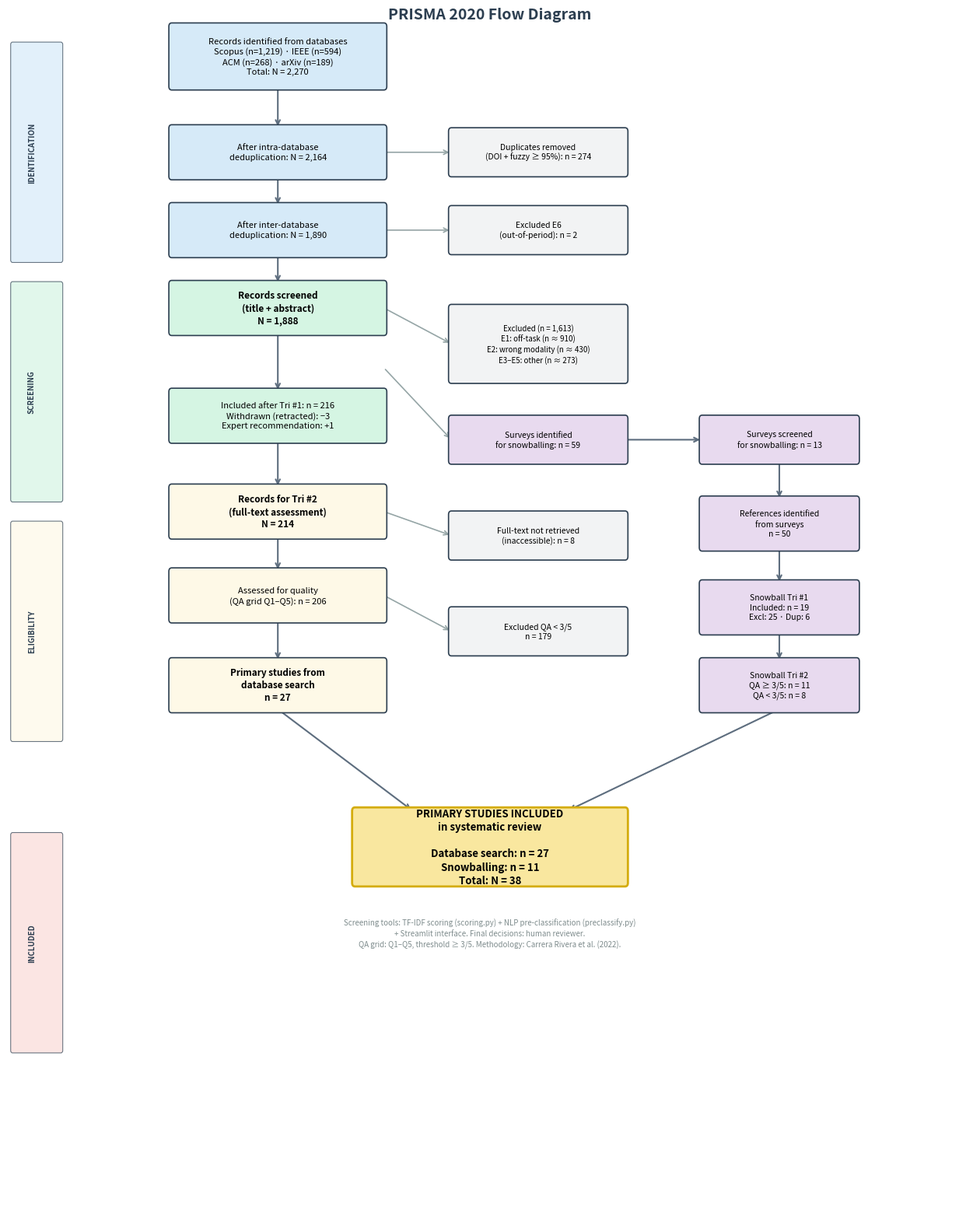

Write Python code to recreate this figure.
"""
04_prisma_diagram.py
Génère un diagramme PRISMA 2020 conforme au protocole (Section B.6).

Usage : python 04_prisma_diagram.py
Sortie : results/figures/publication/fig3_prisma_flow.png
"""

import matplotlib.pyplot as plt
import matplotlib.patches as mpatches
import os

FIG_DIR = 'results/figures/publication'
os.makedirs(FIG_DIR, exist_ok=True)

# ══════════════════════════════════════════════════════════════════════════════
# Configuration
# ══════════════════════════════════════════════════════════════════════════════

fig, ax = plt.subplots(figsize=(16, 20))
ax.set_xlim(0, 100)
ax.set_ylim(0, 100)
ax.axis('off')

# Couleurs
C_ID     = '#d6eaf8'   # bleu pâle — identification
C_SCREEN = '#d5f5e3'   # vert pâle — screening
C_ELIG   = '#fef9e7'   # jaune pâle — éligibilité
C_INCL   = '#fadbd8'   # rose pâle — inclusion
C_EXCL   = '#f2f3f4'   # gris — exclusions
C_SNOW   = '#e8daef'   # violet pâle — snowballing
C_BORDER = '#2c3e50'
C_ARROW  = '#5d6d7e'

# ── Fonctions utilitaires ─────────────────────────────────────────────────────

def draw_box(x, y, w, h, text, facecolor='white', fontsize=9, bold=False,
             edgecolor=C_BORDER, lw=1.2, alpha=1.0):
    rect = mpatches.FancyBboxPatch(
        (x - w/2, y - h/2), w, h,
        boxstyle="round,pad=0.3", facecolor=facecolor,
        edgecolor=edgecolor, linewidth=lw, alpha=alpha,
        transform=ax.transData, zorder=2)
    ax.add_patch(rect)
    weight = 'bold' if bold else 'normal'
    ax.text(x, y, text, ha='center', va='center', fontsize=fontsize,
            fontweight=weight, wrap=True, zorder=3,
            linespacing=1.3)

def arrow(x1, y1, x2, y2, style='->', color=C_ARROW, lw=1.5):
    ax.annotate('', xy=(x2, y2), xytext=(x1, y1),
                arrowprops=dict(arrowstyle=style, color=color, lw=lw),
                zorder=1)

def side_arrow(x1, y1, x2, y2):
    """Flèche latérale (vers les exclusions)."""
    arrow(x1, y1, x2, y2, color='#95a5a6', lw=1.2)

# ── Phase labels (bandes latérales) ───────────────────────────────────────────
phases = [
    (2.5, 88, 'IDENTIFICATION', C_ID),
    (2.5, 68, 'SCREENING', C_SCREEN),
    (2.5, 48, 'ELIGIBILITY', C_ELIG),
    (2.5, 22, 'INCLUDED', C_INCL),
]
for px, py, label, color in phases:
    rect = mpatches.FancyBboxPatch(
        (0.5, py - 9), 5, 18,
        boxstyle="round,pad=0.2", facecolor=color,
        edgecolor=C_BORDER, linewidth=0.8, alpha=0.7)
    ax.add_patch(rect)
    ax.text(px, py, label, ha='center', va='center', fontsize=7,
            fontweight='bold', rotation=90, color='#2c3e50')

# ══════════════════════════════════════════════════════════════════════════════
# IDENTIFICATION
# ══════════════════════════════════════════════════════════════════════════════

# Bases de données
draw_box(28, 96, 22, 5,
         'Records identified from databases\n'
         'Scopus (n=1,219) · IEEE (n=594)\n'
         'ACM (n=268) · arXiv (n=189)\n'
         'Total: N = 2,270',
         facecolor=C_ID, fontsize=8)

# Intra-dedup
draw_box(28, 88, 22, 4,
         'After intra-database\ndeduplication: N = 2,164',
         facecolor=C_ID, fontsize=8)
arrow(28, 93.5, 28, 90)

# Inter-dedup
draw_box(28, 81.5, 22, 4,
         'After inter-database\ndeduplication: N = 1,890',
         facecolor=C_ID, fontsize=8)
arrow(28, 86, 28, 83.5)

# Exclusion E6
draw_box(55, 81.5, 18, 3.5,
         'Excluded E6\n(out-of-period): n = 2',
         facecolor=C_EXCL, fontsize=7.5)
side_arrow(39, 81.5, 46, 81.5)

# Doublons retirés
draw_box(55, 88, 18, 3.5,
         'Duplicates removed\n(DOI + fuzzy ≥ 95%): n = 274',
         facecolor=C_EXCL, fontsize=7.5)
side_arrow(39, 88, 46, 88)

# Corpus screening
draw_box(28, 75, 22, 4,
         'Records screened\n(title + abstract)\nN = 1,888',
         facecolor=C_SCREEN, fontsize=8.5, bold=True)
arrow(28, 79.5, 28, 77)

# ══════════════════════════════════════════════════════════════════════════════
# SCREENING (Tri #1)
# ══════════════════════════════════════════════════════════════════════════════

# Exclusions Tri 1
draw_box(55, 72, 18, 6,
         'Excluded (n = 1,613)\n'
         'E1: off-task (n ≈ 910)\n'
         'E2: wrong modality (n ≈ 430)\n'
         'E3–E5: other (n ≈ 273)',
         facecolor=C_EXCL, fontsize=7)
side_arrow(39, 75, 46, 72)

# Surveys
draw_box(55, 64, 18, 3.5,
         'Surveys identified\nfor snowballing: n = 59',
         facecolor=C_SNOW, fontsize=7.5)
side_arrow(39, 70, 46, 64)

# Résultat Tri 1
draw_box(28, 66, 22, 4,
         'Included after Tri #1: n = 216\n'
         'Withdrawn (retracted): −3\n'
         'Expert recommendation: +1',
         facecolor=C_SCREEN, fontsize=8)
arrow(28, 73, 28, 68)

# Vers Tri 2
draw_box(28, 58, 22, 4,
         'Records for Tri #2\n(full-text assessment)\nN = 214',
         facecolor=C_ELIG, fontsize=8.5, bold=True)
arrow(28, 64, 28, 60)

# ══════════════════════════════════════════════════════════════════════════════
# ELIGIBILITY (Tri #2)
# ══════════════════════════════════════════════════════════════════════════════

# Inaccessibles
draw_box(55, 56, 18, 3.5,
         'Full-text not retrieved\n(inaccessible): n = 8',
         facecolor=C_EXCL, fontsize=7.5)
side_arrow(39, 58, 46, 56)

# QA évalués
draw_box(28, 51, 22, 4,
         'Assessed for quality\n(QA grid Q1–Q5): n = 206',
         facecolor=C_ELIG, fontsize=8)
arrow(28, 56, 28, 53)

# QA exclus
draw_box(55, 48, 18, 3.5,
         'Excluded QA < 3/5\nn = 179',
         facecolor=C_EXCL, fontsize=7.5)
side_arrow(39, 51, 46, 48)

# Résultat Tri 2 DB
draw_box(28, 43.5, 22, 4,
         'Primary studies from\ndatabase search\nn = 27',
         facecolor=C_ELIG, fontsize=8.5, bold=True)
arrow(28, 49, 28, 45.5)

# ══════════════════════════════════════════════════════════════════════════════
# SNOWBALLING (branche droite)
# ══════════════════════════════════════════════════════════════════════════════

# Surveys lus
draw_box(80, 64, 16, 3.5,
         'Surveys screened\nfor snowballing: n = 13',
         facecolor=C_SNOW, fontsize=7.5)
arrow(64, 64, 72, 64)

# Articles identifiés
draw_box(80, 57, 16, 4,
         'References identified\nfrom surveys\nn = 50',
         facecolor=C_SNOW, fontsize=7.5)
arrow(80, 62.25, 80, 59)

# Snowball Tri 1
draw_box(80, 50, 16, 4,
         'Snowball Tri #1\nIncluded: n = 19\nExcl: 25 · Dup: 6',
         facecolor=C_SNOW, fontsize=7.5)
arrow(80, 55, 80, 52)

# Snowball Tri 2
draw_box(80, 43.5, 16, 4,
         'Snowball Tri #2\nQA ≥ 3/5: n = 11\nQA < 3/5: n = 8',
         facecolor=C_SNOW, fontsize=7.5, bold=False)
arrow(80, 48, 80, 45.5)

# ══════════════════════════════════════════════════════════════════════════════
# INCLUSION
# ══════════════════════════════════════════════════════════════════════════════

# Flèches convergentes
arrow(28, 41.5, 42, 33)
arrow(80, 41.5, 58, 33)

# Boîte finale
draw_box(50, 30, 28, 6,
         'PRIMARY STUDIES INCLUDED\n'
         'in systematic review\n\n'
         'Database search: n = 27\n'
         'Snowballing: n = 11\n'
         'Total: N = 38',
         facecolor='#f9e79f', fontsize=9.5, bold=True,
         edgecolor='#d4ac0d', lw=2.0)

# ── Note méthodologique ───────────────────────────────────────────────────────
ax.text(50, 24, 
        'Screening tools: TF-IDF scoring (scoring.py) + NLP pre-classification (preclassify.py)\n'
        '+ Streamlit interface. Final decisions: human reviewer.\n'
        'QA grid: Q1–Q5, threshold ≥ 3/5. Methodology: Carrera Rivera et al. (2022).',
        ha='center', va='top', fontsize=7, style='italic', color='#7f8c8d',
        linespacing=1.4)

# ── Titre ─────────────────────────────────────────────────────────────────────
ax.text(50, 99.5, 'PRISMA 2020 Flow Diagram', ha='center', va='center',
        fontsize=14, fontweight='bold', color='#2c3e50')

plt.savefig(os.path.join(FIG_DIR, 'fig3_prisma_flow.png'),
            dpi=300, bbox_inches='tight', pad_inches=0.3,
            facecolor='white')
plt.close()
print(f"✓ PRISMA diagram saved to {FIG_DIR}/fig3_prisma_flow.png")
